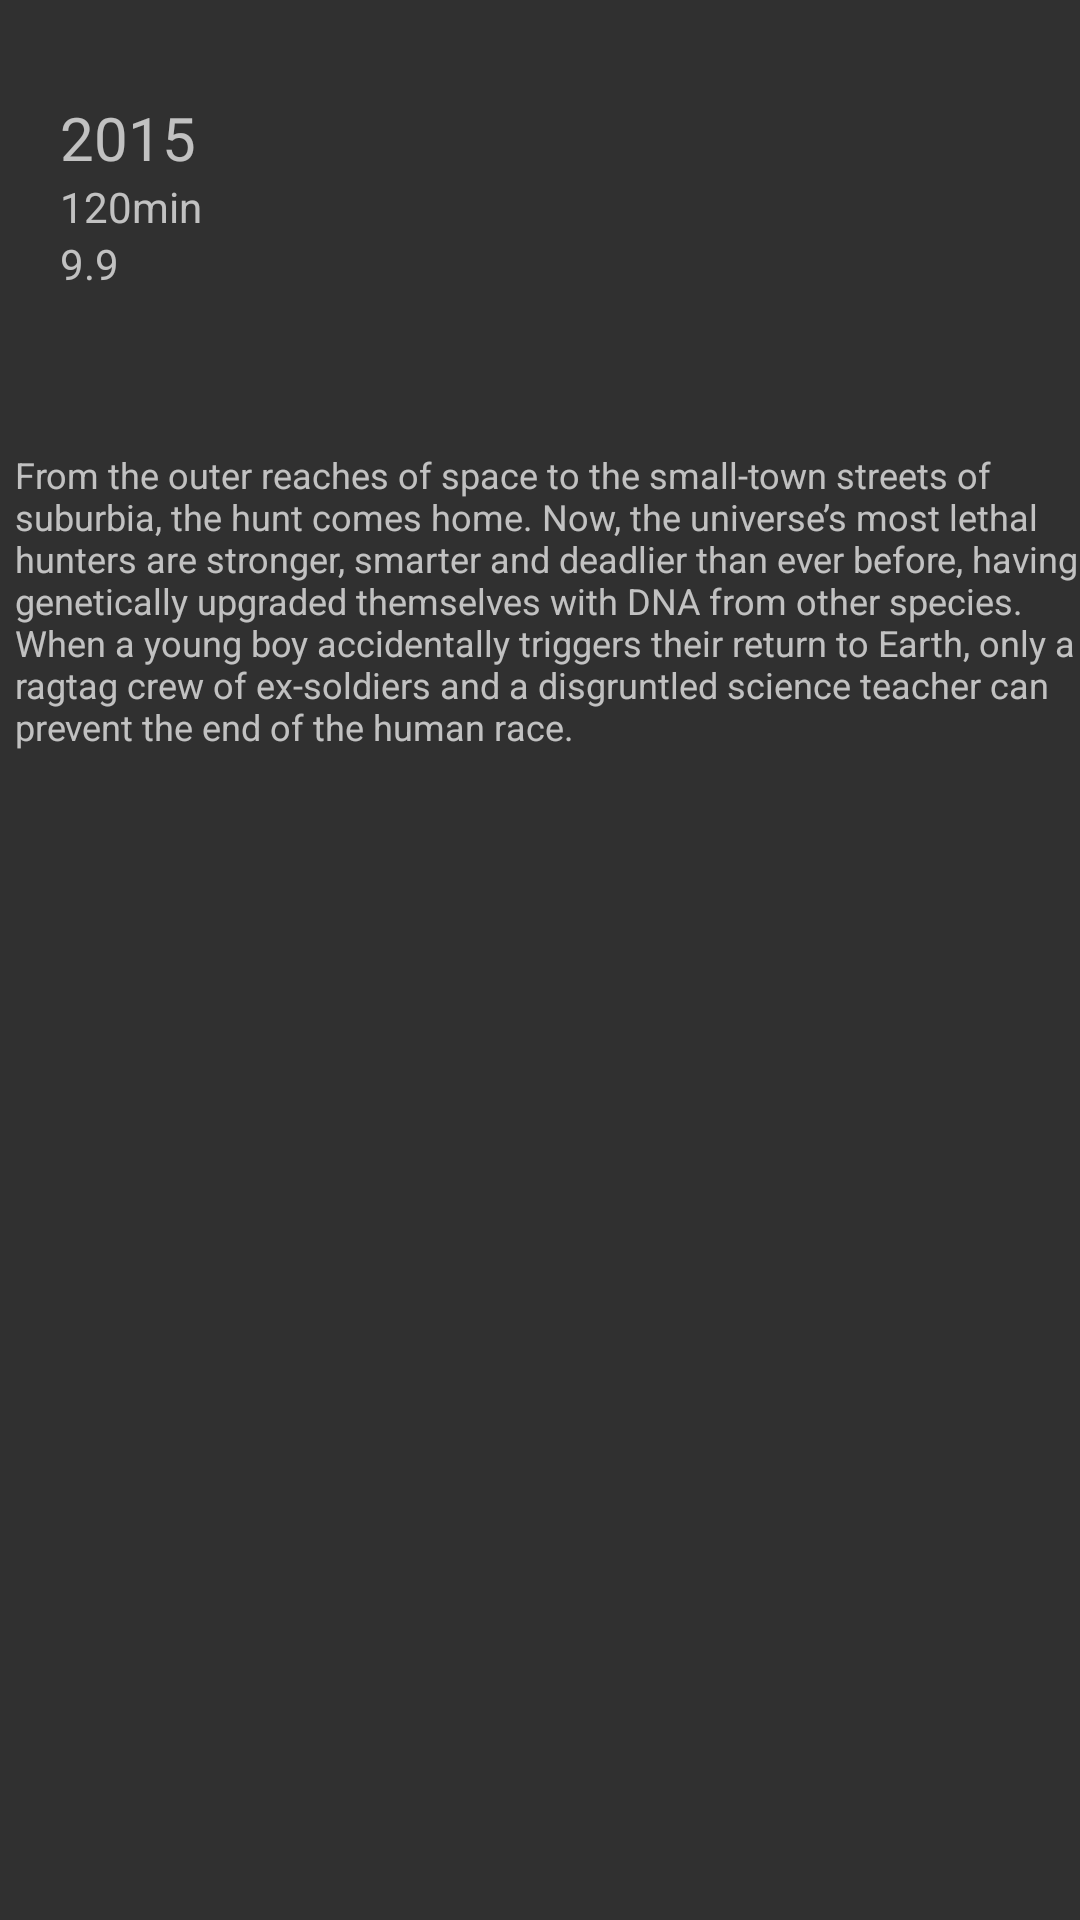

Layout XML and referenced resources for this Android screen:
<!-- AndroidManifest.xml: application theme AppTheme -->
<!-- res/layout/activity_movie_details.xml -->
<?xml version="1.0" encoding="utf-8"?>
<android.support.constraint.ConstraintLayout xmlns:android="http://schemas.android.com/apk/res/android"
    xmlns:app="http://schemas.android.com/apk/res-auto"
    xmlns:tools="http://schemas.android.com/tools"
    android:layout_width="match_parent"
    android:layout_height="match_parent"
    tools:context=".activitys.MovieDetailsActivity">

    <ScrollView
        android:layout_width="match_parent"
        android:layout_height="match_parent"
        app:layout_constraintTop_toTopOf="parent">
<RelativeLayout
    android:layout_width="match_parent"
    android:layout_height="wrap_content"
    android:id="@+id/boxPoster">

    <ImageView
        android:id="@+id/imageview_details_backdrop"
        android:layout_width="match_parent"
        android:layout_height="wrap_content"
        android:background="@color/colorAccent"
        android:scaleType="centerCrop"
        />

    <ImageView
        android:id="@+id/imageview_details_poster"
        android:layout_width="wrap_content"
        android:layout_height="wrap_content"
        android:background="@color/colorAccent"
        android:layout_gravity="center"
        android:layout_marginTop="150dp"
        android:layout_marginLeft="10dp"
        />
    <TextView
        android:layout_width="wrap_content"
        android:layout_height="wrap_content"
        android:id="@+id/textTitleMovie"
        android:textColor="@color/colorText"
        android:text=""
        android:layout_toRightOf="@+id/imageview_details_poster"
        android:layout_below="@id/imageview_details_backdrop"
        android:layout_marginLeft="5dp"
        android:textSize="24dp"
        />
    <TextView
        android:layout_width="match_parent"
        android:layout_height="match_parent"
        android:id="@+id/textAnoMovie"
        android:text="2015"
        android:textSize="20dp"
        android:layout_below="@+id/textTitleMovie"
        android:layout_marginLeft="5dp"
        android:layout_alignLeft="@+id/textTitleMovie"
        />
    <TextView
        android:layout_width="match_parent"
        android:layout_height="match_parent"
        android:id="@+id/textTimeMovie"
        android:text="120min"
        android:textSize="14dp"
        android:layout_below="@+id/textAnoMovie"
        android:layout_marginLeft="5dp"
        android:layout_alignLeft="@+id/textTitleMovie"
        />
    <TextView
        android:layout_width="wrap_content"
        android:layout_height="match_parent"
        android:id="@+id/textVoteAverageMovie"
        android:text="9.9"
        android:textSize="14dp"
        android:layout_below="@+id/textTimeMovie"
        android:layout_marginLeft="5dp"
        android:layout_alignLeft="@+id/textTitleMovie"
        />
    <ImageView
        android:layout_width="wrap_content"
        android:layout_height="wrap_content"
        android:src="@mipmap/baseline_star_rate_white_18"
        android:tint="@color/colorText"
        android:layout_below="@+id/textTimeMovie"
        android:layout_toRightOf="@+id/textVoteAverageMovie"
        android:layout_marginLeft="5dp"/>
    <Button
        android:layout_width="25dp"
        android:layout_height="25dp"
        android:background="@drawable/baseline_favorite_24"
        android:backgroundTint="@color/colorAccent"
        android:tint="@color/colorAccent"
        android:layout_alignLeft="@+id/textTitleMovie"
        android:layout_marginLeft="5dp"
        android:layout_below="@+id/textVoteAverageMovie"
        />
    <TextView
        android:layout_width="wrap_content"
        android:layout_height="match_parent"
        android:text="From the outer reaches of space to the small-town streets of suburbia, the hunt comes home. Now, the universe’s most lethal hunters are stronger, smarter and deadlier than ever before, having genetically upgraded themselves with DNA from other species. When a young boy accidentally triggers their return to Earth, only a ragtag crew of ex-soldiers and a disgruntled science teacher can prevent the end of the human race."
        android:textSize="12dp"
        android:id="@+id/textOverviewMovie"
        android:layout_marginLeft="5dp"
        android:layout_below="@+id/imageview_details_poster"

        />
    <android.support.v7.widget.RecyclerView
        android:id="@+id/recyclerViewTrailers"
        android:layout_width="match_parent"
        android:layout_height="match_parent"
        android:clipToPadding="false"
        android:scrollbarStyle="outsideOverlay"
        android:layout_below="@+id/textOverviewMovie"
        android:layout_marginTop="10dp">
    </android.support.v7.widget.RecyclerView>
</RelativeLayout>

    </ScrollView>

</android.support.constraint.ConstraintLayout>
<!-- resources referenced by this layout -->
<resources>
  <color name="colorAccent">#FF4081</color>
  <color name="colorText">#FFFFFF</color>
  <style name="AppTheme" parent="Theme.AppCompat">
          
          <item name="colorPrimary">@color/colorPrimary</item>
          <item name="colorPrimaryDark">@color/colorPrimaryDark</item>
          <item name="colorAccent">@color/colorAccent</item>
      </style>
  <color name="colorPrimary">#424242</color>
  <color name="colorPrimaryDark">#000000</color>
</resources>
